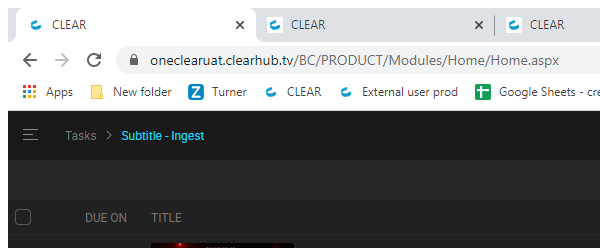
Workflow: Notification_Belll_Status_wav

Step 1 [then]: Close Window 'chrome.exe  CLEAR' (chrome.exe)
